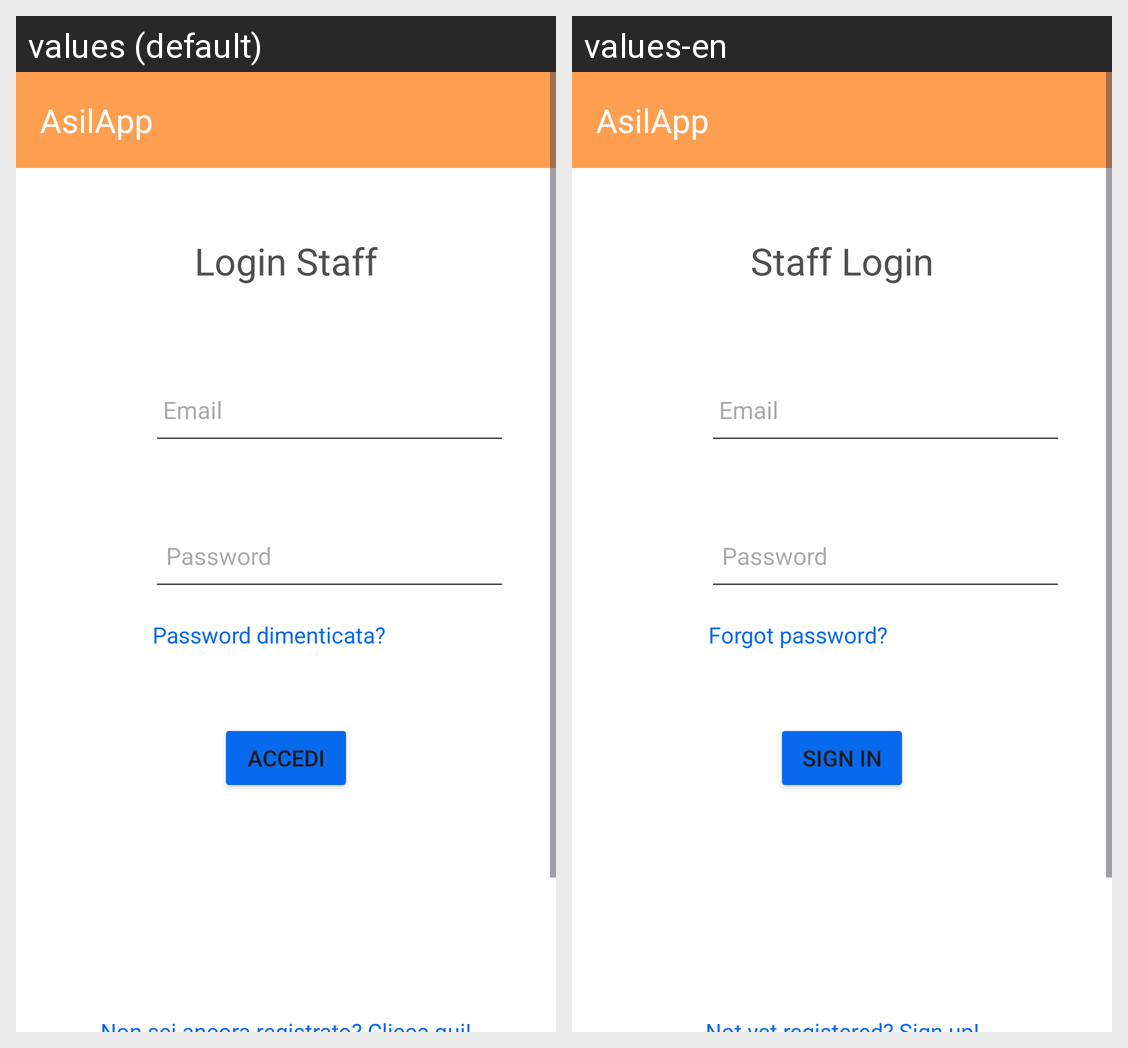

This grid shows one Android layout under two languages. Give, for every string resource on the screen, its name, the default text and each shown locale's text.
Android screen res/layout/activity_accesso_staff.xml rendered under 2 locales, left to right: values (default), values-en. Device: Nexus 5 (rendered at 1080×1920; each locale shown at half size, 540×960, under a caption strip naming it); theme Theme.AsilApp.
Strings drawn on this screen, with the default value and each locale's value (text and hints the layout hard-codes, and strings that could not be matched under every locale, appear in the picture but are not listed):

Login_staff
  values: Login Staff
  values-en: Staff Login

email
  values: Email
  values-en: Email  [not translated; the default value is used]

password
  values: Password
  values-en: Password  [not translated; the default value is used]

password_dimenticata
  values: Password dimenticata?
  values-en: Forgot password?

accedi
  values: Accedi
  values-en: Sign in
